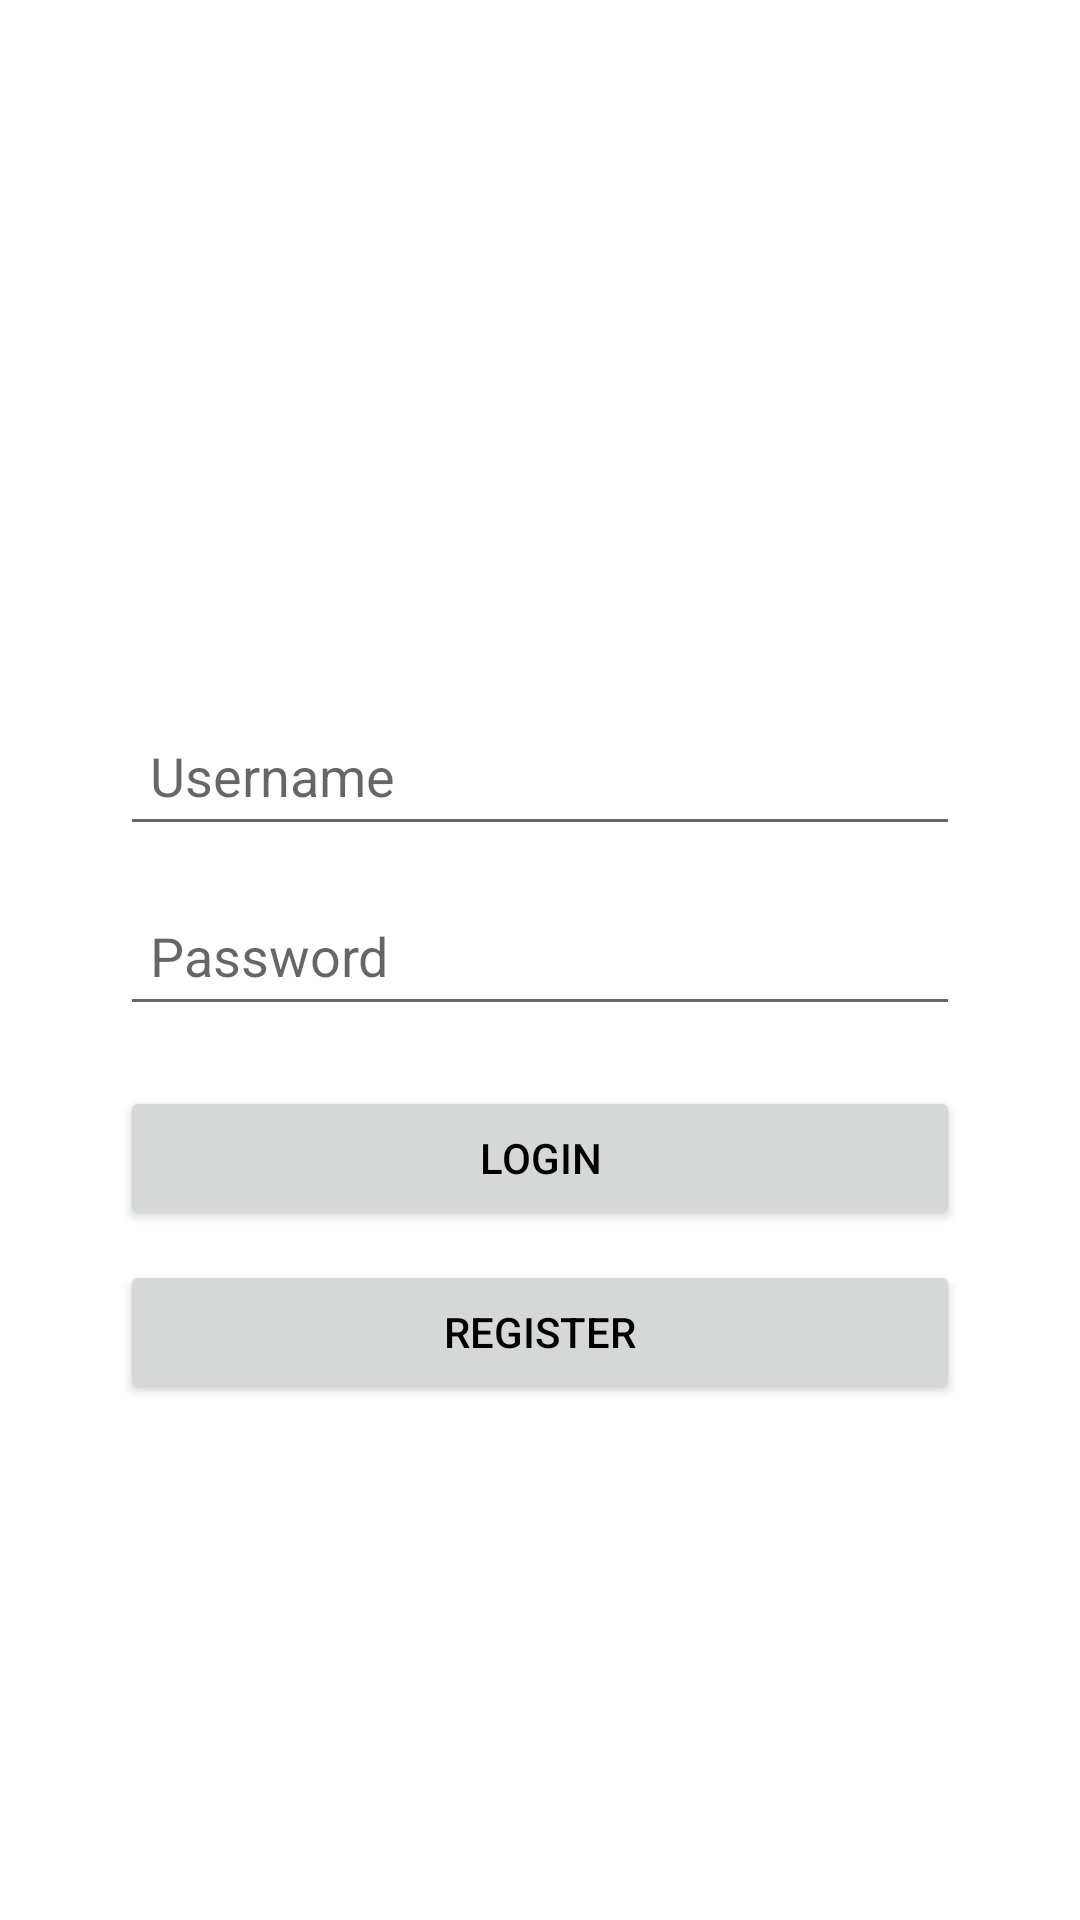

This screen was rendered from an Android layout file. Write that file and the resources it references.
<!-- AndroidManifest.xml: application theme Theme.Smile -->
<!-- res/layout/activity_login.xml -->
<?xml version="1.0" encoding="utf-8"?>
<LinearLayout
    xmlns:android="http://schemas.android.com/apk/res/android"
    xmlns:tools="http://schemas.android.com/tools"
    android:layout_width="match_parent"
    android:layout_height="match_parent"
    tools:context="com.example.smile.login"
    android:gravity="center">

    <LinearLayout
        android:layout_width="300dp"
        android:layout_height="wrap_content"
        android:orientation="vertical"
        android:padding="10dp">

        <TextView
            android:layout_width="match_parent"  android:layout_weight="1"
            android:layout_height="wrap_content"
            android:text="Login"
            android:textSize="30dp"
            android:textColor="@color/white"
            android:layout_marginVertical="10dp"/>


        <EditText
            android:id="@+id/email"
            android:layout_width="match_parent"
            android:layout_height="50dp"
            android:layout_marginBottom="10dp"
            android:paddingHorizontal="10dp"
            android:hint="Username"
            />

        <EditText
            android:id="@+id/password"
            android:layout_width="match_parent"
            android:layout_height="50dp"
            android:layout_marginBottom="10dp"
            android:paddingHorizontal="10dp"
            android:hint="Password"
            android:inputType="textPassword"
            />
        <Button
            android:id="@+id/login"
            android:layout_width="match_parent"
            android:layout_height="wrap_content"
            android:textColor="@color/black"
            android:text="LOGIN"
            android:layout_marginVertical="10dp"/>

        <Button
            android:id="@+id/register"
            android:layout_width="match_parent"
            android:layout_height="wrap_content"
            android:textColor="@color/black"
            android:text="REGISTER"/>

    </LinearLayout>



</LinearLayout>
<!-- resources referenced by this layout -->
<resources>
  <style name="Theme.Smile" parent="Theme.MaterialComponents.DayNight.DarkActionBar">
          
          <item name="colorPrimary">@color/purple_500</item>
          <item name="colorPrimaryVariant">@color/purple_700</item>
          <item name="colorOnPrimary">@color/white</item>
          
          <item name="colorSecondary">@color/teal_200</item>
          <item name="colorSecondaryVariant">@color/teal_700</item>
          <item name="colorOnSecondary">@color/black</item>
          
          <item name="android:statusBarColor" tools:targetApi="l">?attr/colorPrimaryVariant</item>
          
      </style>
  <!-- not gathered from this repository: default colours our renderer supplied (Android Studio template values) -->
  <color name="purple_500">#FF6200EE</color>
  <color name="purple_700">#FF3700B3</color>
  <color name="teal_200">#FF03DAC5</color>
  <color name="teal_700">#FF018786</color>
  <color name="black">#FF000000</color>
  <color name="white">#FFFFFFFF</color>
</resources>
